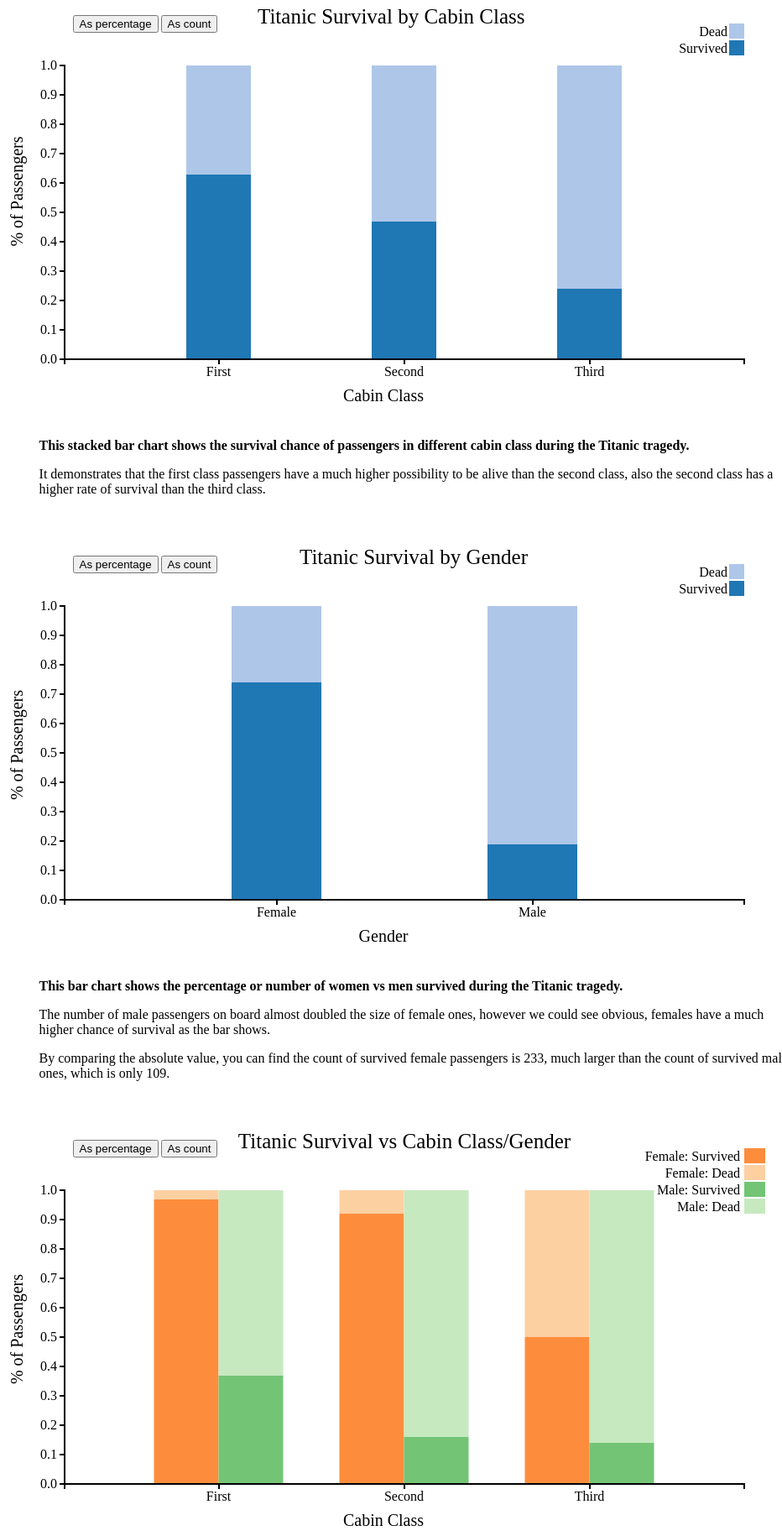
D3 v3 page, settled after 480 driven frames (8 s of simulated time); the page loaded 3 data file(s).


    // Set the dimensions of the canvas / graph
    var margin = {top: 20, right: 50, bottom: 50, left: 50},
            width = 960 - margin.left - margin.right,
            height = 500 - margin.top - margin.bottom;

    // Set the ranges
    var x = d3.scale.ordinal()
            .rangeRoundBands([margin.left, width],0.5);

    var y = d3.scale.linear()
            .rangeRound([height,margin.top]);

    var colorRange = d3.scale.category20();

    // Define the axes
    var xAxis = d3.svg.axis()
            .scale(x)
            .orient("bottom");

    var yAxis = d3.svg.axis()
            .scale(y)
            .orient("left");

    // Adds the svg canvas
    var svg = d3.select("#chart1").append("svg")
            .attr("width", width + margin.left + margin.right)
            .attr("height", height + margin.top + margin.bottom)
            .append("g")
            .attr("transform", "translate("+margin.left+","+margin.top+")");

    // Adds the plot title
    var h2 = d3.select("svg")
            .append("text")
            .text("Titanic Survival by Cabin Class")
            .attr("transform","translate("+(width/2-margin.left-margin.right)+","+margin.top+")")
            .attr("class","header")
            .attr("font-size",25);

    // Define a function to plot the numbers as percentage
    function show_asPercentage(){
        svg.selectAll("*").remove();
        d3.csv("cabin_class_survival.csv", function(data) {

            var rate_status = ["Survived_rate", "Dead_rate"];

            var rate_layers = d3.layout.stack()(rate_status.map(function(status) {
                return data.map(function(d) {
                    return {x : d.Cabin_class,
                        y : +d[status] };
                });
            }));

            // Scale the range of data
            x.domain(rate_layers[0].map(function(d) { return d.x; }));
            y.domain([0, 1]);

            var layer= svg.selectAll(".layer")
                    .data(rate_layers)
                    .enter()
                    .append("g")
                    .attr("class", "layer")
                    .style("fill", function(d, i) { return colorRange(i); });

            var rect = layer.selectAll("rect")
                    .data(function(d) { return d;})
                    .enter()
                    .append("rect")
                    .attr("x", function(d) { return x(d.x); })
                    .attr("y", function(d) { return y(d.y + d.y0); })
                    .attr("height", function(d) { return y(d.y0) - y(d.y + d.y0); })
                    .attr("width", x.rangeBand())
                    .on("mouseover", function() { tooltip.style("display", null);})
                    .on("mousemove", function(d) {
                        var xPosition = d3.mouse(this)[0] - 15;
                        var yPosition = d3.mouse(this)[1] - 25;
                        tooltip.attr("transform", "translate(" + xPosition + "," + yPosition + ")");
                        tooltip.select("text").text("% : "+d.y);})
                    .on("mouseout", function() { tooltip.style("display", "none");});

            // add X axis and label
            svg.append("g")
                    .attr("class", "axis axis--x")
                    .call(xAxis)
                    .attr("transform", "translate(0," + height + ")")
                    .append("text")
                    .attr("text-anchor","middle")
                    .attr("transform","translate("+(width/2)+","+margin.bottom+")")
                    .style("font-size",20)
                    .text("Cabin Class");

            // add Y axis and label
            svg.append("g")
                    .attr("class", "axis axis--y")
                    .attr("transform","translate("+margin.left+","+0+")")
                    .call(yAxis)
                    .append("text")
                    .attr("text-anchor","middle")
                    .attr("transform","translate("+(-margin.left)+","+height/2+")rotate(-90)")
                    .style("font-size",20)
                    .text("% of Passengers");

            var tooltip = svg.append("g")
                    .attr("class", "tooltip")
                    .style("display", "none");

            tooltip.append("rect")
                    .attr("width", 65)
                    .attr("height", 20)
                    .attr("fill", "white")
                    .style("opacity", 0.5);

            tooltip.append("text")
                    .attr("x", 30)
                    .attr("dy", "1.2em")
                    .style("text-anchor", "middle")
                    .attr("font-size", "12px")
                    .attr("font-weight", "bold");

            // add a legend

            console.log(colorRange.domain().slice());

            var legend = svg.selectAll(".legend")
                    .data(colorRange.domain().slice().reverse())
                    .enter()
                    .append("g")
                    .attr("class", "legend")
                    .attr("transform", function(d, i) { return "translate(0," + i * 20 + ")"; });

            legend.append("rect")
                    .attr("x", width - 18)
                    .attr("width", 18)
                    .attr("height", 18)
                    .style("fill", colorRange);

            legend.append("text")
                    .attr("x", width - 20)
                    .attr("y", 9)
                    .attr("dy", ".35em")
                    .style("text-anchor", "end")
                    .text(function(d, i) { switch (i) {
                        case 0: return "Dead";
                        case 1: return "Survived"; }});
        });
    }

    // Define a function to plot the numbers as absolute value

    function show_asCount(){
        svg.selectAll("*").remove();
        d3.csv("cabin_class_survival.csv", function(data) {

            var status = ["Survived", "Dead"];

            var count_layers = d3.layout.stack()(status.map(function(status) {
                return data.map(function(d) {
                    return {x : d.Cabin_class,
                        y : +d[status] };
                });
            }));

            // Scale the range of data
            x.domain(count_layers[0].map(function(d) { return d.x; }));
            y.domain([0, d3.max(count_layers[count_layers.length - 1], function(d) { return d.y0 + d.y; })]).nice();

            var layer= svg.selectAll(".layer")
                    .data(count_layers)
                    .enter()
                    .append("g")
                    .attr("class", "layer")
                    .style("fill", function(d, i) { return colorRange(i); });

            var rect = layer.selectAll("rect")
                    .data(function(d) { return d;})
                    .enter()
                    .append("rect")
                    .attr("x", function(d) { return x(d.x); })
                    .attr("y", function(d) { return y(d.y + d.y0); })
                    .attr("height", function(d) { return y(d.y0) - y(d.y + d.y0); })
                    .attr("width", x.rangeBand())
                    .on("mouseover", function() { tooltip.style("display", null);})
                    .on("mousemove", function(d) {
                        var xPosition = d3.mouse(this)[0] - 15;
                        var yPosition = d3.mouse(this)[1] - 25;
                        tooltip.attr("transform", "translate(" + xPosition + "," + yPosition + ")");
                        tooltip.select("text").text("Count: "+d.y);})
                    .on("mouseout", function() { tooltip.style("display", "none");});

            // add X axis and label
            svg.append("g")
                    .attr("class", "axis axis--x")
                    .call(xAxis)
                    .attr("transform", "translate(0," + height + ")")
                    .append("text")
                    .attr("text-anchor","middle")
                    .attr("transform","translate("+(width/2)+","+margin.bottom+")")
                    .style("font-size",20)
                    .text("Cabin Class");

            // add Y axis and label
            svg.append("g")
                    .attr("class", "axis axis--y")
                    .attr("transform","translate("+margin.left+","+0+")")
                    .call(yAxis)
                    .append("text")
                    .attr("text-anchor","end")
                    .attr("transform","translate("+(-margin.left)+","+(height/2-margin.bottom)+")rotate(-90)")
                    .style("font-size",20)
                    .text("# of Passengers");

            var tooltip = svg.append("g")
                    .attr("class", "tooltip")
                    .style("display", "none");

            tooltip.append("rect")
                    .attr("width", 65)
                    .attr("height", 20)
                    .attr("fill", "white")
                    .style("opacity", 0.5);

            tooltip.append("text")
                    .attr("x", 30)
                    .attr("dy", "1.2em")
                    .style("text-anchor", "middle")
                    .attr("font-size", "12px")
                    .attr("font-weight", "bold");

            // add a legend

            console.log(colorRange.domain().slice().reverse());

            var legend = svg.selectAll(".legend")
                    .data(colorRange.domain().slice().reverse())
                    .enter()
                    .append("g")
                    .attr("class", "legend")
                    .attr("transform", function(d, i) { return "translate(0," + i * 20 + ")"; });

            legend.append("rect")
                    .attr("x", width - 18)
                    .attr("width", 18)
                    .attr("height", 18)
                    .style("fill", colorRange)

            legend.append("text")
                    .attr("x", width - 20)
                    .attr("y", 9)
                    .attr("dy", ".35em")
                    .style("text-anchor", "end")
                    .text(function(d, i) { switch (i) {
                        case 0: return "Dead";
                        case 1: return "Survived"; }});
        });
    }

    show_asPercentage();



    // Set the dimensions of the canvas / graph
    var margin = {top: 20, right: 50, bottom: 50, left: 50},
            width = 960 - margin.left - margin.right,
            height = 500 - margin.top - margin.bottom;

    // Set the ranges
    var x = d3.scale.ordinal()
            .rangeRoundBands([margin.left, width],0.5);

    var y = d3.scale.linear()
            .rangeRound([height,margin.top]);

    var colorRange = d3.scale.category20();

    // Define the axes
    var xAxis = d3.svg.axis()
            .scale(x)
            .orient("bottom");

    var yAxis = d3.svg.axis()
            .scale(y)
            .orient("left");

    // Adds the svg canvas
    var svg2 = d3.select("#chart2").append("svg")
            .attr("width", width + margin.left + margin.right)
            .attr("height", height + margin.top + margin.bottom)
            .append("g")
            .attr("transform", "translate("+margin.left+","+margin.top+")");


    // Define a function to plot the numbers as percentage
    function show_asPercentage2(){

        svg2.selectAll("*").remove();
        d3.csv("survival_by_gender.csv", function(data) {

            var rate_status = ["Survived_rate", "Dead_rate"];

            var rate_layers = d3.layout.stack()(rate_status.map(function(status) {
                return data.map(function(d) {
                    return {x : d.Sex,
                        y : +d[status] };
                });
            }));

            // Scale the range of data
            x.domain(rate_layers[0].map(function(d) { return d.x; }));
            y.domain([0, 1]);

            var layer= svg2.selectAll(".layer")
                    .data(rate_layers)
                    .enter()
                    .append("g")
                    .attr("class", "layer")
                    .style("fill", function(d, i) { return colorRange(i); });

            var rect = layer.selectAll("rect")
                    .data(function(d) { return d;})
                    .enter()
                    .append("rect")
                    .attr("x", function(d) { return x(d.x); })
                    .attr("y", function(d) { return y(d.y + d.y0); })
                    .attr("height", function(d) { return y(d.y0) - y(d.y + d.y0); })
                    .attr("width", x.rangeBand())
                    .on("mouseover", function() { tooltip.style("display", null);})
                    .on("mousemove", function(d) {
                        var xPosition = d3.mouse(this)[0] - 15;
                        var yPosition = d3.mouse(this)[1] - 25;
                        tooltip.attr("transform", "translate(" + xPosition + "," + yPosition + ")");
                        tooltip.select("text").text("% : "+d.y);})
                    .on("mouseout", function() { tooltip.style("display", "none");});

            // add X axis and label
            svg2.append("g")
                    .attr("class", "axis axis--x")
                    .call(xAxis)
                    .attr("transform", "translate(0," + height + ")")
                    .append("text")
                    .attr("text-anchor","middle")
                    .attr("transform","translate("+(width/2)+","+margin.bottom+")")
                    .style("font-size",20)
                    .text("Gender");

            // add Y axis and label
            svg2.append("g")
                    .attr("class", "axis axis--y")
                    .attr("transform","translate("+margin.left+","+0+")")
                    .call(yAxis)
                    .append("text")
                    .attr("text-anchor","end")
                    .attr("transform","translate("+(-margin.left)+","+(height/2-margin.bottom)+")rotate(-90)")
                    .style("font-size",20)
                    .text("% of Passengers");

            // Adds the plot title
             var h2 = svg2.append("text")
                    .text("Titanic Survival by Gender")
                    .attr("transform","translate("+(width/2-margin.left-margin.right)+","+0+")")
                    .attr("class","header")
                    .attr("font-size",25);

            var tooltip = svg2.append("g")
                    .attr("class", "tooltip")
                    .style("display", "none");

            tooltip.append("rect")
                    .attr("width", 65)
                    .attr("height", 20)
                    .attr("fill", "white")
                    .style("opacity", 0.5);

            tooltip.append("text")
                    .attr("x", 30)
                    .attr("dy", "1.2em")
                    .style("text-anchor", "middle")
                    .attr("font-size", "12px")
                    .attr("font-weight", "bold");

            // add a legend

            console.log(colorRange.domain().slice().reverse());

            var legend = svg2.selectAll(".legend")
                    .data(colorRange.domain().slice().reverse())
                    .enter()
                    .append("g")
                    .attr("class", "legend")
                    .attr("transform", function(d, i) { return "translate(0," + i * 20 + ")"; });

            legend.append("rect")
                    .attr("x", width - 18)
                    .attr("width", 18)
                    .attr("height", 18)
                    .style("fill", colorRange)

            legend.append("text")
                    .attr("x", width - 20)
                    .attr("y", 9)
                    .attr("dy", ".35em")
                    .style("text-anchor", "end")
                    .text(function(d, i) { switch (i) {
                        case 0: return "Dead";
                        case 1: return "Survived"; }});
        });
    }

    // Define a function to plot the numbers as absolute value

    function show_asCount2(){
        svg2.selectAll("*").remove();
        d3.csv("survival_by_gender.csv", function(data) {

            var status = ["Survived", "Dead"];

            var count_layers = d3.layout.stack()(status.map(function(status) {
                return data.map(function(d) {
                    return {x : d.Sex,
                        y : +d[status] };
                });
            }));

            // Scale the range of data
            x.domain(count_layers[0].map(function(d) { return d.x; }));
            y.domain([0, d3.max(count_layers[count_layers.length - 1], function(d) { return d.y0 + d.y; })]).nice();

            var layer= svg2.selectAll(".layer")
                    .data(count_layers)
                    .enter()
                    .append("g")
                    .attr("class", "layer")
                    .style("fill", function(d, i) { return colorRange(i); });

            var rect = layer.selectAll("rect")
                    .data(function(d) { return d;})
                    .enter()
                    .append("rect")
                    .attr("x", function(d) { return x(d.x); })
                    .attr("y", function(d) { return y(d.y + d.y0); })
                    .attr("height", function(d) { return y(d.y0) - y(d.y + d.y0); })
                    .attr("width", x.rangeBand())
                    .on("mouseover", function() { tooltip.style("display", null);})
                    .on("mousemove", function(d) {
                        var xPosition = d3.mouse(this)[0] - 15;
                        var yPosition = d3.mouse(this)[1] - 25;
                        tooltip.attr("transform", "translate(" + xPosition + "," + yPosition + ")");
                        tooltip.select("text").text("Count: "+d.y);})
                    .on("mouseout", function() { tooltip.style("display", "none");});

            // add X axis and label
            svg2.append("g")
                    .attr("class", "axis axis--x")
                    .call(xAxis)
                    .attr("transform", "translate(0," + height + ")")
                    .append("text")
                    .attr("text-anchor","middle")
                    .attr("transform","translate("+(width/2)+","+margin.bottom+")")
                    .style("font-size",20)
                    .text("Gender");

            // add Y axis and label
            svg2.append("g")
                    .attr("class", "axis axis--y")
                    .attr("transform","translate("+margin.left+","+0+")")
                    .call(yAxis)
                    .append("text")
                    .attr("text-anchor","end")
                    .attr("transform","translate("+(-margin.left)+","+(height/2-margin.bottom)+")rotate(-90)")
                    .style("font-size",20)
                    .text("# of Passengers");

            svg2.append("text")
                    .text("Titanic Survival by Gender")
                    .attr("transform","translate("+(width/2-margin.left-margin.right)+","+0+")")
                    .attr("class","header")
                    .attr("font-size",25);

            var tooltip = svg2.append("g")
                    .attr("class", "tooltip")
                    .style("display", "none");

            tooltip.append("rect")
                    .attr("width", 65)
                    .attr("height", 20)
                    .attr("fill", "white")
                    .style("opacity", 0.5);

            tooltip.append("text")
                    .attr("x", 30)
                    .attr("dy", "1.2em")
                    .style("text-anchor", "middle")
                    .attr("font-size", "12px")
                    .attr("font-weight", "bold");

            // add a legend

            console.log(colorRange.domain().slice().reverse());

            var legend = svg2.selectAll(".legend")
                    .data(colorRange.domain().slice().reverse())
                    .enter()
                    .append("g")
                    .attr("class", "legend")
                    .attr("transform", function(d, i) { return "translate(0," + i * 20 + ")"; });

            legend.append("rect")
                    .attr("x", width - 18)
                    .attr("width", 18)
                    .attr("height", 18)
                    .style("fill", colorRange);

            legend.append("text")
                    .attr("x", width - 20)
                    .attr("y", 9)
                    .attr("dy", ".35em")
                    .style("text-anchor", "end")
                    .text(function(d, i) { switch (i) {
                        case 0: return "Dead";
                        case 1: return "Survived"; }});
        });
    }

    show_asPercentage2();






    var margin = {top: 50, right: 50, bottom: 50, left: 50},
            width = 960 - margin.left - margin.right,
            height = 500 - margin.top - margin.bottom;

    var x = d3.scale.ordinal()
            .rangeRoundBands([margin.left, width],0.65);

    var y = d3.scale.linear()
            .rangeRound([height,margin.top]);

    var ColorRange = d3.scale.ordinal()
            .range(["#fd8d3c", "#fdd0a2"]);

    var ColorRange2 = d3.scale.ordinal()
            .range(["#74c476", "#c7e9c0"]);

    var legend_color = d3.scale.ordinal()
            .range(["#fd8d3c", "#fdd0a2","#74c476", "#c7e9c0"]);

    var xAxis = d3.svg.axis()
            .scale(x)
            .orient("bottom");

    var yAxis = d3.svg.axis()
            .scale(y)
            .orient("left");

    var svg3 = d3.select("#chart3").append("svg")
            .attr("width", width + margin.left + margin.right)
            .attr("height", height + margin.top + margin.bottom)
            .append("g")
            .attr("transform", "translate("+margin.left+","+20+")");

    // Define a function to show the absolute values
    function show_asCount3(){
        svg3.selectAll("*").remove();

        d3.csv("gender_class_survival.csv", function(data) {

            var male_status = ["Male_Survived", "Male_Dead"];

            var female_status = ["Female_Survived", "Female_Dead"];

            var layers = d3.layout.stack()(female_status.map(function(c) {
                return data.map(function(d) {
                    return {
                        x : d.Cabin_class,
                        y : +d[c],
                        status : c
                    };
                });
            }));

            var layers2 = d3.layout.stack()(male_status.map(function(c) {
                return data.map(function(d) {
                    return {
                        x : d.Cabin_class,
                        y : +d[c],
                        status : c
                    };
                });
            }));
            console.log(layers2);

            x.domain(layers[0].map(function(d) { return d.x; }));
            y.domain([0, d3.max(layers2[layers2.length - 1], function(d) { return d.y0 + d.y; })]).nice();

            var layer = svg3.selectAll(".layer")
                    .data(layers)
                    .enter()
                    .append("g")
                    .attr("class", "layer")
                    .style("fill", function(d, i) { return ColorRange(i); });

            var layer2 = svg3.selectAll(".layer2")
                    .data(layers2)
                    .enter()
                    .append("g")
                    .attr("class", "layer2")
                    .style("fill", function(d, i) { return ColorRange2(i); });

            var rect =  layer.selectAll(".female_rect")
                    .data(function(d) { return d;})
                    .enter()
                    .append("rect")
                    .attr("class","female_rect")
                    .attr("x", function(d) { return (x(d.x)-x.rangeBand()/2);})
                    .attr("y", function(d) { return y(d.y + d.y0);})
                    .attr("height", function(d) { return y(d.y0) - y(d.y + d.y0);})
                    .attr("width", x.rangeBand())
                    .on("mouseover", function() { tooltip.style("display", null);})
                    .on("mousemove", function(d) {
                        var xPosition = d3.mouse(this)[0] - 15;
                        var yPosition = d3.mouse(this)[1] - 25;
                        tooltip.attr("transform", "translate(" + xPosition + "," + yPosition + ")");
                        tooltip.select("text").text("Count: "+d.y);})
                    .on("mouseout", function() { tooltip.style("display", "none");})


            var rect2 =  layer2.selectAll(".male_rect")
                    .data(function(d) { return d;})
                    .enter()
                    .append("rect")
                    .attr("class","male_rect")
                    .attr("x", function(d) { return x(d.x)+x.rangeBand()/2;})
                    .attr("y", function(d) { return y(d.y + d.y0);})
                    .attr("height", function(d) { return y(d.y0) - y(d.y + d.y0);})
                    .attr("width", x.rangeBand())
                    .on("mouseover", function() { tooltip.style("display", null);})
                    .on("mousemove", function(d) {
                        var xPosition = d3.mouse(this)[0] - 15;
                        var yPosition = d3.mouse(this)[1] - 25;
                        tooltip.attr("transform", "translate(" + xPosition + "," + yPosition + ")");
                        tooltip.select("text").text("Count: "+d.y);})
                    .on("mouseout", function() { tooltip.style("display", "none");})

            // Add the X Axis and label
            svg3.append("g")
                    .attr("class", "axis axis--x")
                    .attr("transform", "translate(0," + height + ")")
                    .call(xAxis)
                    .append("text")
                    .attr("text-anchor","middle")
                    .attr("transform","translate("+width/2+","+margin.bottom+")")
                    .style("font-size",20)
                    .text("Cabin Class");

            // Add the Y Axis and label
            svg3.append("g")
                    .attr("class", "axis axis--y")
                    .attr("transform","translate("+margin.left+","+0+")")
                    .call(yAxis)
                    .append("text")
                    .attr("text-anchor","end")
                    .attr("transform","translate("+(-margin.left)+","+(height/2-margin.bottom)+")rotate(-90)")
                    .style("font-size",20)
                    .text("# of Passengers");

            // Add the title
            var h2 = svg3.append("text")
                    .text("Titanic Survival vs Cabin Class/Gender")
                    .attr("text-anchor","middle")
                    .attr("transform","translate("+(width+margin.left)/2+","+0+")")
                    .attr("class","header")
                    .attr("font-size",25);

            // add a legend
            var legend = svg3.selectAll(".legend")
                    .data([0,1,2,3])
                    .enter()
                    .append("g")
                    .attr("class", "legend")
                    .attr("transform", function(d, i) { return "translate(0," + i * 20 + ")"; });

            legend.append("rect")
                    .attr("x", width)
                    .attr("width", 25)
                    .attr("height", 18)
                    .style("fill", function(d, i) { return legend_color(i);});

            legend.append("text")
                    .attr("x", width - 5)
                    .attr("y", 9)
                    .attr("dy", ".35em")
                    .style("text-anchor", "end")
                    .text(function(d, i) { switch (i) {
                        case 0: return "Female: Survived";
                        case 1: return "Female: Dead";
                        case 2: return "Male: Survived";
                        case 3: return "Male: Dead";}});

            var tooltip = svg3.append("g")
                    .attr("class", "tooltip")
                    .style("display", "none");

            tooltip.append("rect")
                    .attr("width", 65)
                    .attr("height", 20)
                    .attr("fill", "white")
                    .style("opacity", 0.5);

            tooltip.append("text")
                    .attr("x", 30)
                    .attr("dy", "1.2em")
                    .style("text-anchor", "middle")
                    .attr("font-size", "12px")
                    .attr("font-weight", "bold");
        });
    }

    // Option: show as percentage
    function show_asPercentage3() {
        svg3.selectAll("*").remove();
        d3.csv("gender_class_survival.csv", function(data) {
            console.log(data);

            var male_status = ["Male_Survived_Rate", "Male_Dead_Rate"];

            var female_status = ["Female_Survived_Rate", "Female_Dead_Rate"];

            var layers = d3.layout.stack()(female_status.map(function(c) {
                return data.map(function(d) {
                    return {
                        x : d.Cabin_class,
                        y : +d[c],
                        status : c
                    };
                });
            }));
            console.log(layers);

            var layers2 = d3.layout.stack()(male_status.map(function(c) {
                return data.map(function(d) {
                    return {
                        x : d.Cabin_class,
                        y : +d[c],
                        status : c
                    };
                });
            }));
            console.log(layers2);

            x.domain(layers[0].map(function(d) { return d.x; }));
            y.domain([0,1]);

            var layer = svg3.selectAll(".layer")
                    .data(layers)
                    .enter()
                    .append("g")
                    .attr("class", "layer")
                    .style("fill", function(d, i) { return ColorRange(i); });

            var layer2 = svg3.selectAll(".layer2")
                    .data(layers2)
                    .enter()
                    .append("g")
                    .attr("class", "layer2")
                    .style("fill", function(d, i) { return ColorRange2(i); });

            var rect =  layer.selectAll(".female_rect")
                    .data(function(d) { return d;})
                    .enter()
                    .append("rect")
                    .attr("class","female_rect")
                    .attr("x", function(d) { return (x(d.x)-x.rangeBand()/2);})
                    .attr("y", function(d) { return y(d.y + d.y0);})
                    .attr("height", function(d) { return y(d.y0) - y(d.y + d.y0);})
                    .attr("width", x.rangeBand())
                    .on("mouseover", function() { tooltip.style("display", null);})
                    .on("mousemove", function(d) {
                        var xPosition = d3.mouse(this)[0] - 15;
                        var yPosition = d3.mouse(this)[1] - 25;
                        tooltip.attr("transform", "translate(" + xPosition + "," + yPosition + ")");
                        tooltip.select("text").text(" % : "+d.y);})
                    .on("mouseout", function() { tooltip.style("display", "none");});


            var rect2 =  layer2.selectAll(".male_rect")
                    .data(function(d) { return d;})
                    .enter()
                    .append("rect")
                    .attr("class","male_rect")
                    .attr("x", function(d) { return x(d.x)+x.rangeBand()/2;})
                    .attr("y", function(d) { return y(d.y + d.y0);})
                    .attr("height", function(d) { return y(d.y0) - y(d.y + d.y0);})
                    .attr("width", x.rangeBand())
                    .on("mouseover", function() { tooltip.style("display", null);})
                    .on("mousemove", function(d) {
                        var xPosition = d3.mouse(this)[0] - 15;
                        var yPosition = d3.mouse(this)[1] - 25;
                        tooltip.attr("transform", "translate(" + xPosition + "," + yPosition + ")");
                        tooltip.select("text").text(" % : "+d.y);})
                    .on("mouseout", function() { tooltip.style("display", "none");});


            // Add the X Axis and label
            svg3.append("g")
                    .attr("class", "axis axis--x")
                    .attr("transform", "translate(0," + height + ")")
                    .call(xAxis)
                    .append("text")
                    .attr("text-anchor","middle")
                    .attr("transform","translate("+(width/2)+","+margin.bottom+")")
                    .style("font-size",20)
                    .text("Cabin Class");

            // Add the Y Axis and label
            svg3.append("g")
                    .attr("class", "axis axis--y")
                    .attr("transform","translate("+margin.left+","+0+")")
                    .call(yAxis)
                    .append("text")
                    .attr("text-anchor","end")
                    .attr("transform","translate("+(-margin.left)+","+(height/2-margin.bottom)+")rotate(-90)")
                    .style("font-size",20)
                    .text("% of Passengers");

            var h2 = svg3.append("text")
                    .text("Titanic Survival vs Cabin Class/Gender")
                    .attr("text-anchor","middle")
                    .attr("transform","translate("+(width+margin.left)/2+","+0+")")
                    .attr("class","header")
                    .attr("font-size",25);

            // add a legend
            var legend = svg3.selectAll(".legend")
                    .data([0,1,2,3])
                    .enter()
                    .append("g")
                    .attr("class", "legend")
                    .attr("transform", function(d, i) { return "translate(0," + i * 20 + ")"; });

            legend.append("rect")
                    .attr("x", width)
                    .attr("width", 25)
                    .attr("height", 18)
                    .style("fill", function(d, i) { return legend_color(i);});

            legend.append("text")
                    .attr("x", width - 5)
                    .attr("y", 9)
                    .attr("dy", ".35em")
                    .style("text-anchor", "end")
                    .text(function(d, i) { switch (i) {
                        case 0: return "Female: Survived";
                        case 1: return "Female: Dead";
                        case 2: return "Male: Survived";
                        case 3: return "Male: Dead";}});

            var tooltip = svg3.append("g")
                    .attr("class", "tooltip")
                    .style("display", "none");

            tooltip.append("rect")
                    .attr("width", 65)
                    .attr("height", 20)
                    .attr("fill", "white")
                    .style("opacity", 0.5);

            tooltip.append("text")
                    .attr("x", 30)
                    .attr("dy", "1.2em")
                    .style("text-anchor", "middle")
                    .attr("font-size", "12px")
                    .attr("font-weight", "bold");
        });
    }

    show_asPercentage3();



### data: gender_class_survival.csv
Cabin_class, Female_Survived, Female_Dead, Female_Total, Female_Survived_Rate, Female_Dead_Rate, Male_Survived, Male_Dead, Male_Total, Male_Survived_Rate, Male_Dead_Rate
First, 91, 3, 94, 0.97, 0.03, 45, 77, 122, 0.37, 0.63
Second, 70, 6, 76, 0.92, 0.08, 17, 91, 108, 0.16, 0.84
Third, 72, 72, 144, 0.5, 0.5, 47, 300, 347, 0.14, 0.86

### data: cabin_class_survival.csv
?Cabin_class, Survived, Dead, Total, Survived_rate, Dead_rate
First, 136, 80, 216, 0.63, 0.37
Second, 87, 97, 184, 0.47, 0.53
Third, 119, 372, 491, 0.24, 0.76

### data: survival_by_gender.csv
Sex, Survived, Dead, Total, Survived_rate, Dead_rate
Female, 233, 81, 314, 0.74, 0.26
Male, 109, 468, 577, 0.19, 0.81